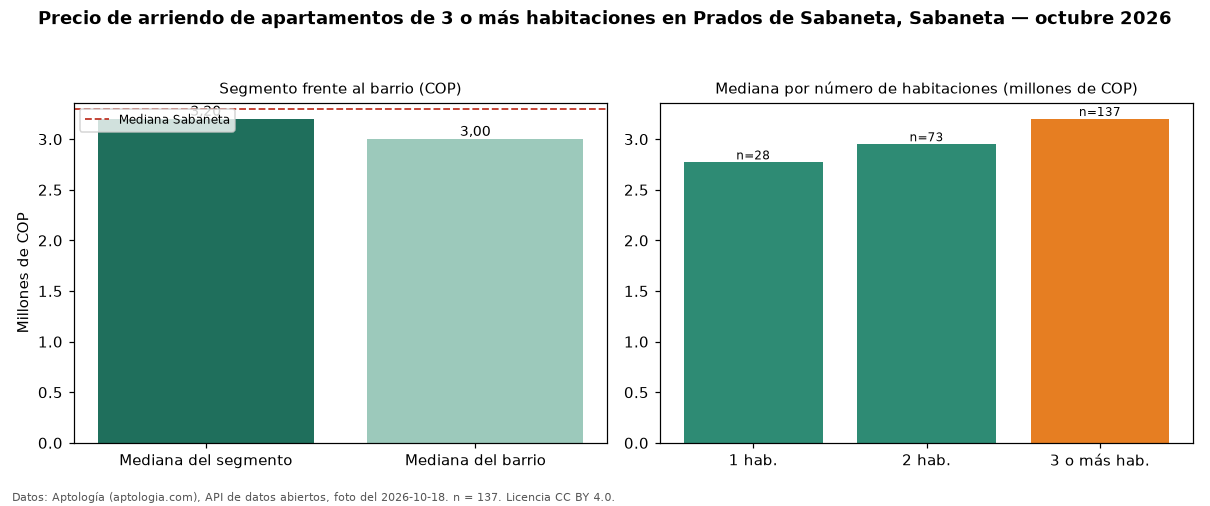

Data behind this chart, as committed beside it:
seccion, metrica, valor_cop, n
precio, mediana, 3200000, 137
habitaciones, 1, 2771000, 28
habitaciones, 2, 2950000, 73
habitaciones, 3+, 3200000, 137
barrio, mediana_barrio_todos_los_tamanos, 3000000, 240
ciudad, mediana_ciudad, 3300000, 
fuente, fecha_foto, 2026-10-18, 
fuente, atribucion, https://www.aptologia.com/arriendo/saban…, 
